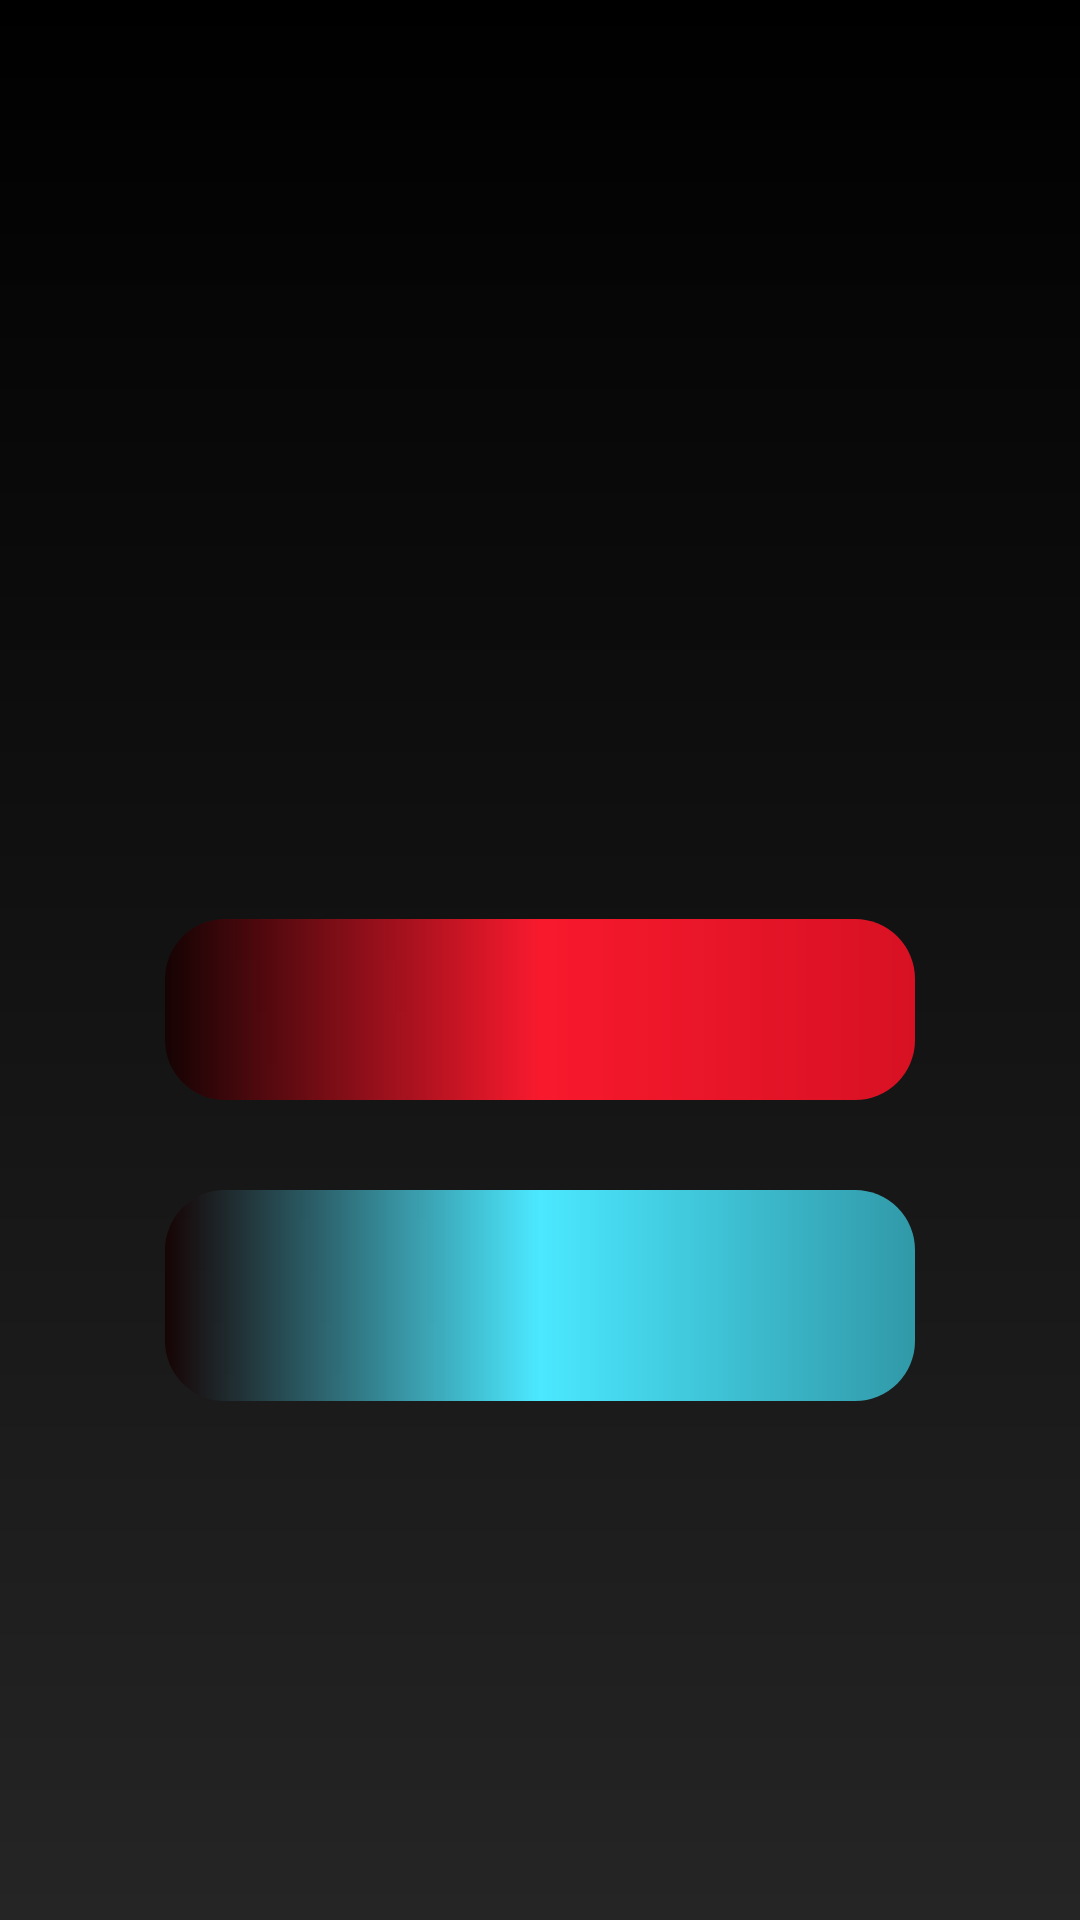

Android layout source for this screen:
<!-- AndroidManifest.xml: application theme Theme.ValoNerdge -->
<!-- res/layout/activity_attack_defense.xml -->
<?xml version="1.0" encoding="utf-8"?>
<RelativeLayout xmlns:android="http://schemas.android.com/apk/res/android"
    xmlns:app="http://schemas.android.com/apk/res-auto"
    xmlns:tools="http://schemas.android.com/tools"
    android:background="@drawable/gradient_vertical"
    android:layout_width="match_parent"
    android:layout_height="match_parent"
    tools:context=".MapSelectActivity">

    <LinearLayout
        android:layout_width="wrap_content"
        android:layout_height="wrap_content"
        android:gravity="center"
        android:layout_centerInParent="true"

        android:orientation="vertical">

        <TextView
            android:id="@+id/mapselected"
            android:padding="10dp"

            android:layout_marginBottom="60dp"
            android:layout_width="wrap_content"
            android:layout_height="wrap_content"
            android:textColor="@color/white"
            android:textSize="40sp"
            android:layout_centerInParent="true"/>

        <TextView
            android:id="@+id/attack"
            android:padding="10dp"
            android:layout_marginVertical="15dp"
            android:background="@drawable/attack_drawable"
            android:layout_width="250dp"
            android:layout_height="wrap_content"
            android:textColor="@color/black"
            android:textAlignment="center"
            android:textSize="30sp"
            android:layout_centerInParent="true"/>

        <TextView
            android:layout_marginTop="10dp"
            android:id="@+id/defense"
            android:textAlignment="center"
            android:layout_marginVertical="15dp"
            android:background="@drawable/defense_drawable"
            android:layout_width="250dp"
            android:layout_height="wrap_content"
            android:textColor="@color/black"
            android:textSize="30sp"
            android:padding="15dp"

            android:layout_centerInParent="true"/>



    </LinearLayout>


</RelativeLayout>
<!-- resources referenced by this layout -->
<resources>
  <!-- drawable attack_drawable (drawable) -->
  <?xml version="1.0" encoding="utf-8"?>
  <shape xmlns:android="http://schemas.android.com/apk/res/android"
      android:shape="rectangle" >
  
      <gradient
              android:angle="0"
              android:endColor="#D71123"
              android:centerColor="#F8192D"
              android:startColor="#DC150000"
               />
  
          <corners android:radius="20dp" />
      </shape>
  <!-- drawable defense_drawable (drawable) -->
  <?xml version="1.0" encoding="utf-8"?>
  <shape xmlns:android="http://schemas.android.com/apk/res/android"
      android:shape="rectangle" >
  
      <gradient
              android:angle="0"
              android:endColor="#3199A8"
              android:centerColor="#4BE8FF"
              android:startColor="#DC150000"
               />
  
          <corners android:radius="20dp" />
      </shape>
  <!-- drawable gradient_vertical (drawable-v24) -->
  <?xml version="1.0" encoding="utf-8"?>
  <shape xmlns:android="http://schemas.android.com/apk/res/android"
      android:shape="rectangle" >
  
      <gradient
              android:angle="270"
              android:endColor="#252525"
              android:startColor="#000000"
               />
  
          <corners android:radius="0dp" />
      </shape>
  <style name="Theme.ValoNerdge" parent="Theme.MaterialComponents.DayNight.DarkActionBar">
          
          <item name="colorPrimary">@color/purple_500</item>
          <item name="colorPrimaryVariant">@color/purple_700</item>
          <item name="colorOnPrimary">@color/white</item>
          
          <item name="colorSecondary">@color/teal_200</item>
          <item name="colorSecondaryVariant">@color/teal_700</item>
          <item name="colorOnSecondary">@color/black</item>
          
          <item name="android:statusBarColor">?attr/colorPrimaryVariant</item>
          
  
  
  
      </style>
  <!-- not gathered from this repository: default colours our renderer supplied (Android Studio template values) -->
  <color name="purple_500">#FF6200EE</color>
  <color name="purple_700">#FF3700B3</color>
  <color name="teal_200">#FF03DAC5</color>
  <color name="teal_700">#FF018786</color>
  <color name="black">#FF000000</color>
  <color name="white">#FFFFFFFF</color>
</resources>
